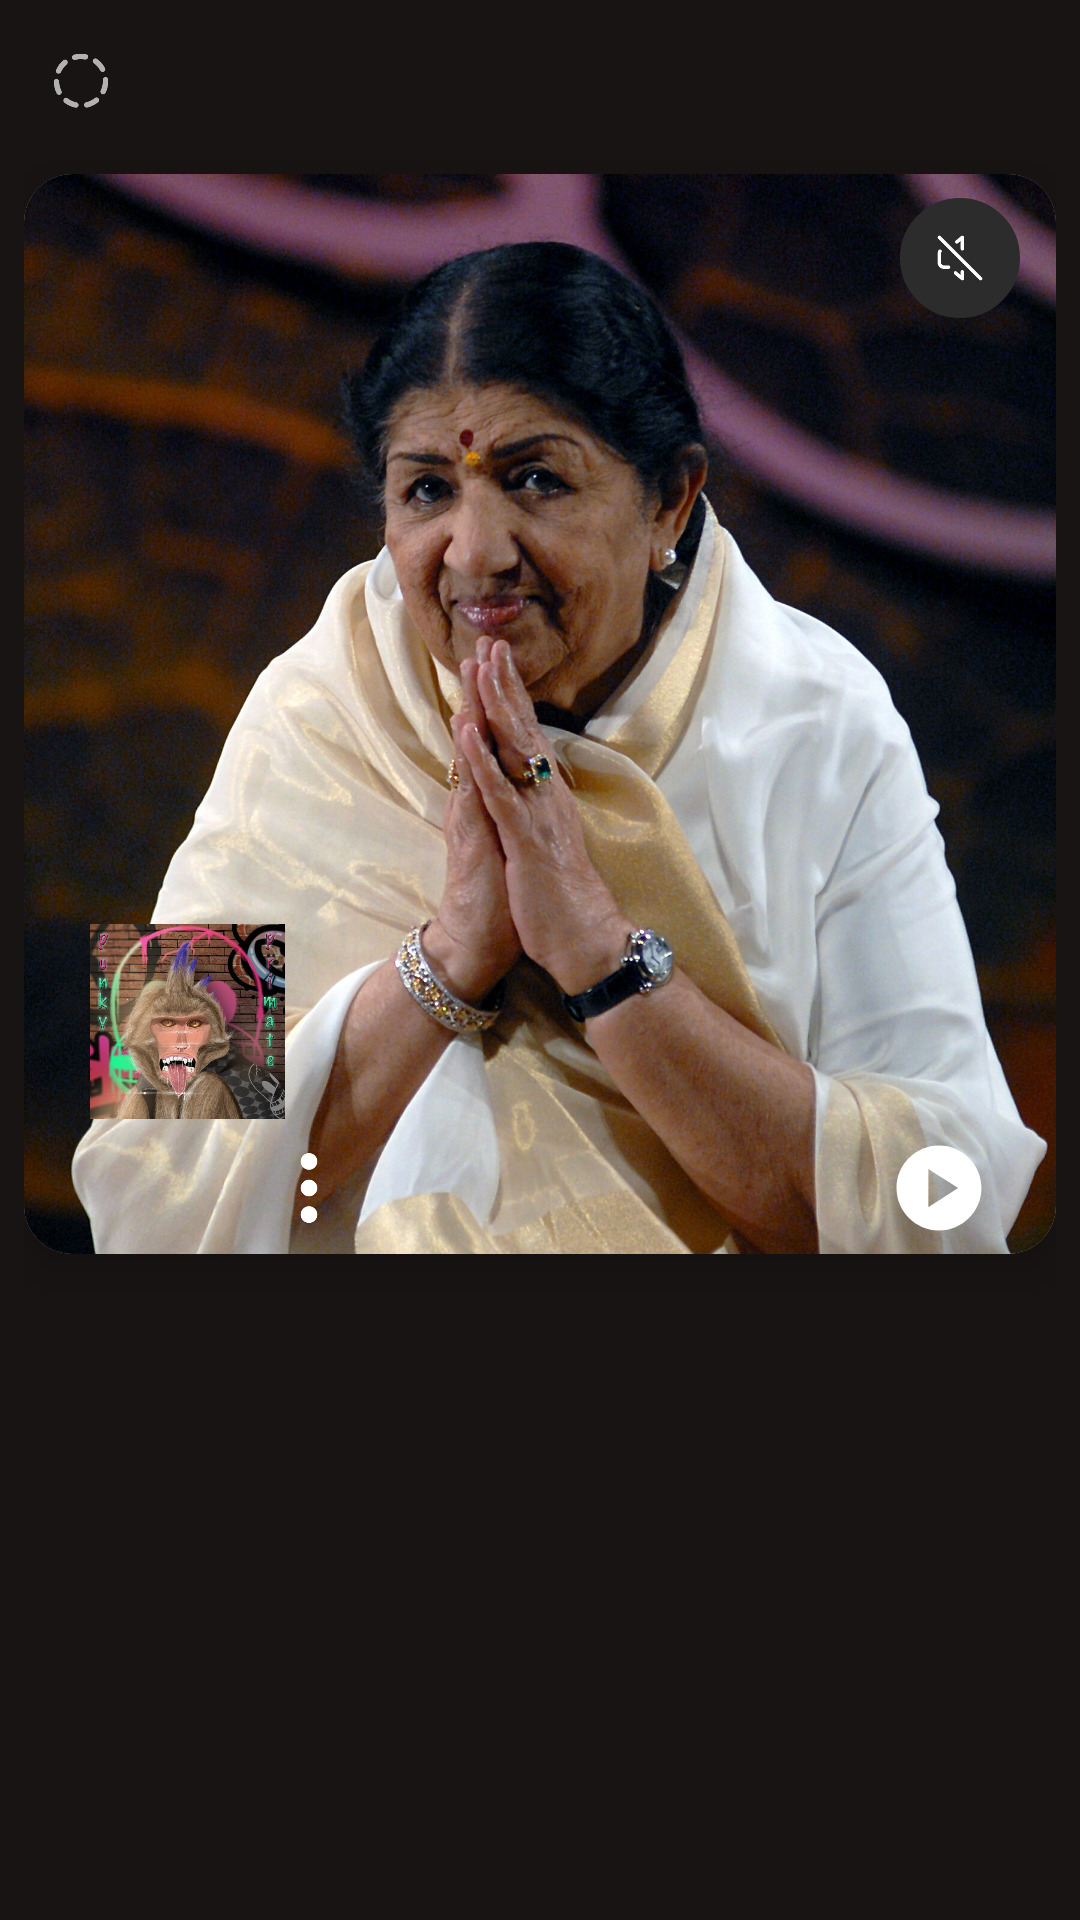

The Android layout XML behind this screen, and the referenced resources:
<!-- AndroidManifest.xml: application theme Theme.SpotifyClone_Coders_Cave -->
<!-- res/layout/home_music_option_tiles.xml -->
<?xml version="1.0" encoding="utf-8"?>
<LinearLayout xmlns:android="http://schemas.android.com/apk/res/android"
    xmlns:tools="http://schemas.android.com/tools"
    xmlns:app="http://schemas.android.com/apk/res-auto"
    android:background="@color/spotify_black"
    android:orientation="vertical"
    android:padding="8dp"
    android:layout_width="match_parent"
    android:layout_height="wrap_content">

    <LinearLayout
        android:layout_width="match_parent"
        android:layout_height="wrap_content"
        android:orientation="horizontal"
        android:background="?attr/selectableItemBackgroundBorderless">
        <ImageView
            android:layout_width="38dp"
            android:layout_height="38dp"
            android:layout_gravity="center_vertical"
            android:src="@drawable/circle_ic"/>
        <TextView
            android:id="@+id/music_type_tv"
            android:layout_width="match_parent"
            android:layout_height="wrap_content"
            tools:text="Popular Single"
            android:layout_marginStart="8dp"
            android:textColor="@color/hint_grey"
            android:layout_gravity="center_vertical"
            android:textSize="16sp"/>
    </LinearLayout>

    <androidx.cardview.widget.CardView
        android:layout_width="match_parent"
        android:layout_height="wrap_content"
        android:layout_marginTop="12dp"
        app:cardCornerRadius="16sp"
        app:cardElevation="8dp">
        <RelativeLayout
            android:layout_width="match_parent"
            android:layout_height="wrap_content">
            <ImageView
                android:id="@+id/music_tile_image_iv"
                android:layout_width="match_parent"
                android:layout_height="360dp"
                android:src="@drawable/lata"
                android:scaleType="centerCrop"/>
            <TextView
                android:id="@+id/artist_name_tv"
                android:layout_width="match_parent"
                android:layout_height="wrap_content"
                tools:text="lata mangeshkar song"
                android:layout_marginEnd="70dp"
                android:textColor="@color/white"
                android:textStyle="bold"
                android:layout_marginStart="12dp"
                android:layout_marginTop="8dp"
                android:letterSpacing="0.1"
                android:maxLines="1"
                android:ellipsize="marquee"
                android:marqueeRepeatLimit="marquee_forever"
                android:focusable="true"
                android:focusableInTouchMode="true"
                android:scrollHorizontally="true"/>
            <ImageView
                android:layout_width="40dp"
                android:layout_height="40dp"
                android:layout_alignParentEnd="true"
                android:layout_marginTop="8dp"
                android:layout_marginEnd="12dp"
                android:background="@drawable/bg_not_selected_grey"
                android:src="@drawable/mute_ic"/>
            <LinearLayout
                android:id="@+id/song_info_linear"
                android:layout_width="match_parent"
                android:layout_height="wrap_content"
                android:orientation="horizontal"
                android:layout_marginTop="250dp"
                android:layout_marginHorizontal="22dp"
                android:background="?attr/selectableItemBackgroundBorderless">
                <ImageView
                    android:id="@+id/music_poster_iv"
                    android:layout_width="65dp"
                    android:layout_height="65dp"
                    android:layout_gravity="center_vertical"
                    android:src="@drawable/img6"/>
                <LinearLayout
                    android:layout_width="match_parent"
                    android:layout_height="wrap_content"
                    android:layout_gravity="center_vertical"
                    android:layout_marginStart="16sp"
                    android:orientation="vertical">
                    <TextView
                        android:id="@+id/music_name_tv"
                        android:layout_width="match_parent"
                        android:layout_height="wrap_content"
                        tools:text="song name"
                        android:textColor="@color/white"
                        android:textSize="26sp"
                        android:textStyle="bold"
                        android:maxLines="1"
                        android:minLines="1"/>
                    <TextView
                        android:id="@+id/music_description_tv"
                        android:layout_width="match_parent"
                        android:layout_height="wrap_content"
                        tools:text="song description"
                        android:textColor="@color/white"
                        android:textSize="14sp"
                        android:textStyle="bold"
                        android:maxLines="1"
                        android:minLines="1"/>
                </LinearLayout>
            </LinearLayout>

            <RelativeLayout
                android:layout_width="match_parent"
                android:layout_height="wrap_content"
                android:layout_below="@+id/song_info_linear"
                android:layout_marginHorizontal="22dp"
                android:orientation="horizontal"
                android:layout_marginTop="6dp">
                <ImageView
                    android:id="@+id/plus_ic"
                    android:layout_width="34dp"
                    android:layout_height="34dp"
                    android:src="@drawable/circle_add_ic"/>
                <ImageView
                    android:id="@+id/three_dots_ic"
                    android:layout_width="34dp"
                    android:layout_height="34dp"
                    android:layout_toEndOf="@+id/plus_ic"
                    android:layout_marginStart="22dp"
                    android:src="@drawable/three_dots_ic"/>
                <TextView
                    android:id="@+id/music_year_tv"
                    android:layout_width="wrap_content"
                    android:layout_height="wrap_content"
                    android:layout_toStartOf="@+id/play_ic"
                    tools:text="2002"
                    android:layout_centerVertical="true"
                    android:textColor="@color/white"
                    android:textStyle="bold"
                    android:layout_marginEnd="0dp"
                    android:textSize="16sp"/>
                <ImageView
                    android:id="@+id/play_ic"
                    android:layout_width="34dp"
                    android:layout_height="34dp"
                    android:layout_alignParentEnd="true"
                    android:layout_centerVertical="true"
                    android:layout_marginStart="22dp"
                    android:src="@drawable/play_online_ic"/>
            </RelativeLayout>
        </RelativeLayout>
    </androidx.cardview.widget.CardView>
</LinearLayout>
<!-- resources referenced by this layout -->
<resources>
  <color name="hint_grey">#B1B1B1</color>
  <color name="spotify_black">#191414</color>
  <color name="white">#FFFFFFFF</color>
  <!-- drawable bg_not_selected_grey (drawable) -->
  <?xml version="1.0" encoding="utf-8"?>
  <shape android:shape="rectangle" xmlns:android="http://schemas.android.com/apk/res/android">
      <solid android:color="@color/spotify_dark_grey_2"/>
      <stroke android:color="@color/spotify_dark_grey_2" android:width="1dp"/>
      <corners android:radius="60dp"/>
  </shape>
  <!-- drawable circle_ic: png bitmap (drawable, 5999 bytes) -->
  <!-- drawable img6: jpg bitmap (drawable, 80670 bytes) -->
  <!-- drawable lata: jpg bitmap (drawable, 560390 bytes) -->
  <!-- drawable mute_ic: png bitmap (drawable, 5125 bytes) -->
  <!-- drawable play_online_ic (drawable) -->
  <vector android:height="24dp" android:tint="#FFFFFFFF"
      android:viewportHeight="24" android:viewportWidth="24"
      android:width="24dp" xmlns:android="http://schemas.android.com/apk/res/android">
      <path android:fillColor="@android:color/white" android:pathData="M12,2C6.48,2 2,6.48 2,12s4.48,10 10,10s10,-4.48 10,-10S17.52,2 12,2zM9.5,16.5v-9l7,4.5L9.5,16.5z"/>
  </vector>
  <!-- drawable three_dots_ic: png bitmap (drawable, 5630 bytes) -->
  <style name="Theme.SpotifyClone_Coders_Cave" parent="Base.Theme.SpotifyClone_Coders_Cave" />
  <color name="spotify_dark_grey_2">#2C2C2C</color>
  <style name="Base.Theme.SpotifyClone_Coders_Cave" parent="Theme.MaterialComponents.DayNight.NoActionBar">
          
          <item name="colorPrimary">@color/spotify_black</item>
          <item name="colorPrimaryVariant">@color/spotify_black</item>
          <item name="colorSecondary">@color/spotify_black</item>
  
          <item name="android:windowActivityTransitions">false</item>
  
      </style>
</resources>
